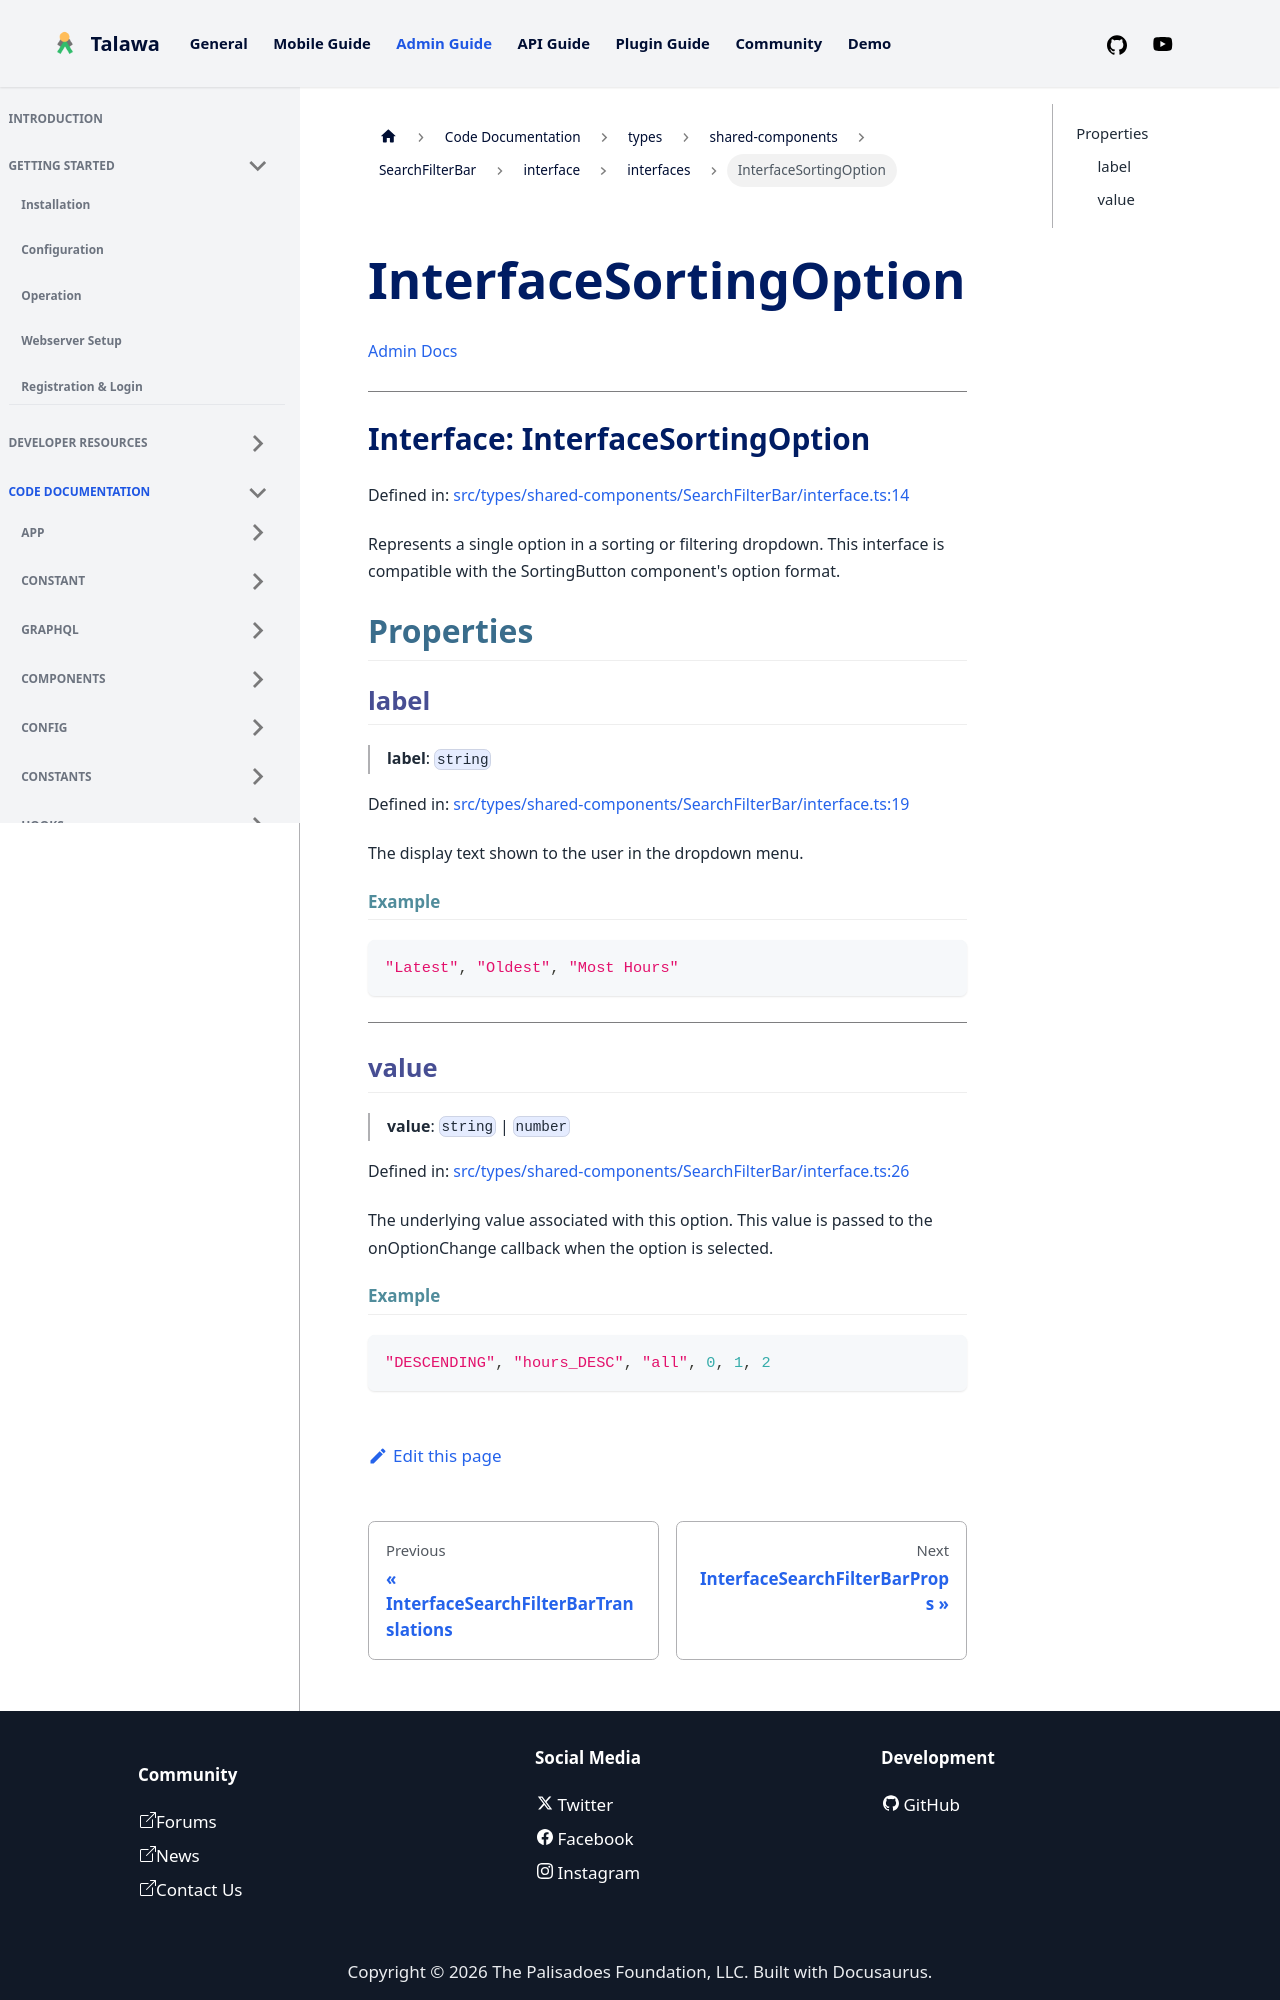

repository: PalisadoesFoundation/talawa-admin · page: docs/auto-docs/types/shared-components/SearchFilterBar/interface/interfaces/InterfaceSortingOption/index.html · generator: docusaurus

[Admin Docs](/)

***

# Interface: InterfaceSortingOption

Defined in: [src/types/shared-components/SearchFilterBar/interface.ts:14](https://github.com/PalisadoesFoundation/talawa-admin/blob/main/src/types/shared-components/SearchFilterBar/interface.ts#L14)

Represents a single option in a sorting or filtering dropdown.
This interface is compatible with the SortingButton component's option format.

## Properties

### label

> **label**: `string`

Defined in: [src/types/shared-components/SearchFilterBar/interface.ts:19](https://github.com/PalisadoesFoundation/talawa-admin/blob/main/src/types/shared-components/SearchFilterBar/interface.ts#L19)

The display text shown to the user in the dropdown menu.

#### Example

```ts
"Latest", "Oldest", "Most Hours"
```

***

### value

> **value**: `string` \| `number`

Defined in: [src/types/shared-components/SearchFilterBar/interface.ts:26](https://github.com/PalisadoesFoundation/talawa-admin/blob/main/src/types/shared-components/SearchFilterBar/interface.ts#L26)

The underlying value associated with this option.
This value is passed to the onOptionChange callback when the option is selected.
